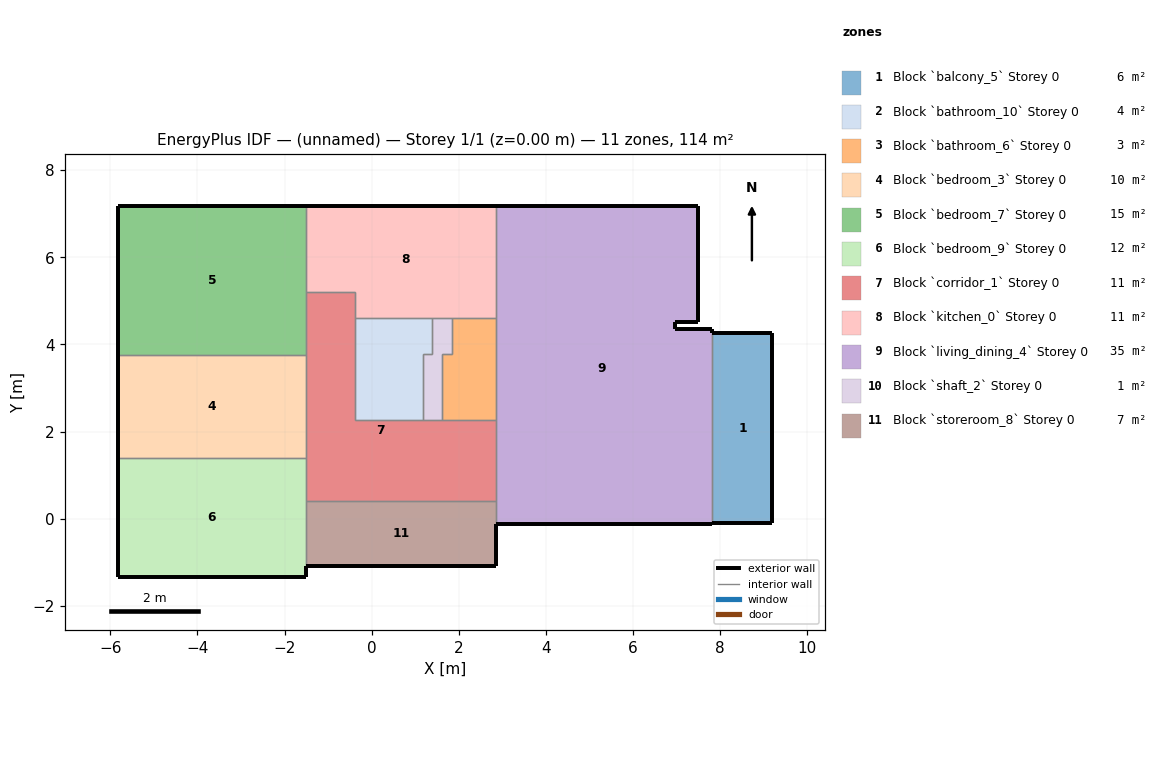
=== STOREY PLAN SPEC (per zone: floor XY polygon, exterior-wall plan segments, windows/doors) ===
zone 1: Block `balcony_5` Storey 0  (6.0 m²)
  floor: (9.20, 4.25) (9.20, -0.11) (7.82, -0.11) (7.82, 4.25)
  exterior wall: (7.82, -0.11) – (9.20, -0.11)  [1.4 m]
  exterior wall: (9.20, -0.11) – (9.20, 4.25)  [4.4 m]
  exterior wall: (9.20, 4.25) – (7.82, 4.25)  [1.4 m]
  interior walls: 1
zone 2: Block `bathroom_10` Storey 0  (3.8 m²)
  floor: (1.39, 4.60) (1.39, 3.78) (1.17, 3.78) (1.17, 2.27) (-0.39, 2.27) (-0.39, 4.60)
  interior walls: 6
zone 3: Block `bathroom_6` Storey 0  (2.7 m²)
  floor: (2.85, 4.60) (2.85, 2.27) (1.62, 2.27) (1.62, 3.78) (1.85, 3.78) (1.85, 4.60)
  interior walls: 6
zone 4: Block `bedroom_3` Storey 0  (10.2 m²)
  floor: (-1.50, 3.76) (-1.50, 1.40) (-5.83, 1.40) (-5.83, 3.76)
  exterior wall: (-5.83, 3.76) – (-5.83, 1.40)  [2.4 m]
  interior walls: 3
zone 5: Block `bedroom_7` Storey 0  (14.7 m²)
  floor: (-1.50, 7.17) (-1.50, 3.76) (-5.83, 3.76) (-5.83, 7.17)
  exterior wall: (-1.50, 7.17) – (-5.83, 7.17)  [4.3 m]
  exterior wall: (-5.83, 7.17) – (-5.83, 3.76)  [3.4 m]
  interior walls: 3
zone 6: Block `bedroom_9` Storey 0  (11.9 m²)
  floor: (-1.50, 1.40) (-1.50, -1.35) (-5.83, -1.35) (-5.83, 1.40)
  exterior wall: (-5.83, -1.35) – (-1.50, -1.35)  [4.3 m]
  exterior wall: (-5.83, 1.40) – (-5.83, -1.35)  [2.7 m]
  exterior wall: (-1.50, -1.35) – (-1.50, -1.10)  [0.2 m]
  interior walls: 3
zone 7: Block `corridor_1` Storey 0  (11.4 m²)
  floor: (2.85, 2.27) (2.85, 0.41) (-1.50, 0.41) (-1.50, 5.21) (-0.39, 5.21) (-0.39, 2.27)
  interior walls: 11
zone 8: Block `kitchen_0` Storey 0  (10.5 m²)
  floor: (2.85, 7.17) (2.85, 4.60) (-0.39, 4.60) (-0.39, 5.21) (-1.50, 5.21) (-1.50, 7.17)
  exterior wall: (2.85, 7.17) – (-1.50, 7.17)  [4.4 m]
  interior walls: 7
zone 9: Block `living_dining_4` Storey 0  (35.2 m²)
  floor: (7.49, 7.17) (7.49, 4.51) (6.95, 4.51) (6.95, 4.34) (7.82, 4.34) (7.82, -0.11) (2.85, -0.11) (2.85, 7.17)
  exterior wall: (2.85, -0.11) – (7.82, -0.11)  [5.0 m]
  exterior wall: (7.82, 4.34) – (6.95, 4.34)  [0.9 m]
  exterior wall: (6.95, 4.34) – (6.95, 4.51)  [0.2 m]
  exterior wall: (6.95, 4.51) – (7.49, 4.51)  [0.5 m]
  exterior wall: (7.49, 4.51) – (7.49, 7.17)  [2.7 m]
  exterior wall: (7.49, 7.17) – (2.85, 7.17)  [4.6 m]
  exterior wall: (7.82, -0.11) – (7.82, -0.11)  [0.0 m]
  exterior wall: (7.82, 4.25) – (7.82, 4.34)  [0.1 m]
  interior walls: 5
zone 10: Block `shaft_2` Storey 0  (1.1 m²)
  floor: (1.85, 4.60) (1.85, 3.78) (1.62, 3.78) (1.62, 2.27) (1.17, 2.27) (1.17, 3.78) (1.39, 3.78) (1.39, 4.60)
  interior walls: 8
zone 11: Block `storeroom_8` Storey 0  (6.5 m²)
  floor: (2.85, 0.41) (2.85, -1.10) (-1.50, -1.10) (-1.50, 0.41)
  exterior wall: (-1.50, -1.10) – (2.85, -1.10)  [4.4 m]
  exterior wall: (2.85, -1.10) – (2.85, -0.11)  [1.0 m]
  interior walls: 3

=== DERIVED (storey summary) ===
Building: (unnamed)
Storey: 1 of 1  (floor level z = 0.00 m)
Storey gross floor area: 114.0 m²
Zones on this storey: 11
  - Block `balcony_5` Storey 0: floor 6.0 m²; exterior wall 7.1 m (21.3 m²); WWR 0.0%
  - Block `bathroom_10` Storey 0: floor 3.8 m²
  - Block `bathroom_6` Storey 0: floor 2.7 m²
  - Block `bedroom_3` Storey 0: floor 10.2 m²; exterior wall 2.4 m (7.1 m²); WWR 0.0%
  - Block `bedroom_7` Storey 0: floor 14.7 m²; exterior wall 7.7 m (23.2 m²); WWR 0.0%
  - Block `bedroom_9` Storey 0: floor 11.9 m²; exterior wall 7.3 m (22.0 m²); WWR 0.0%
  - Block `corridor_1` Storey 0: floor 11.4 m²
  - Block `kitchen_0` Storey 0: floor 10.5 m²; exterior wall 4.4 m (13.1 m²); WWR 0.0%
  - Block `living_dining_4` Storey 0: floor 35.2 m²; exterior wall 13.9 m (41.8 m²); WWR 0.0%
  - Block `shaft_2` Storey 0: floor 1.1 m²
  - Block `storeroom_8` Storey 0: floor 6.5 m²; exterior wall 5.3 m (16.0 m²); WWR 0.0%
Zone adjacency (shared interzone walls):
  - Block `balcony_5` Storey 0 ↔ Block `living_dining_4` Storey 0
  - Block `bathroom_10` Storey 0 ↔ Block `corridor_1` Storey 0
  - Block `bathroom_10` Storey 0 ↔ Block `kitchen_0` Storey 0
  - Block `bathroom_10` Storey 0 ↔ Block `shaft_2` Storey 0
  - Block `bathroom_6` Storey 0 ↔ Block `corridor_1` Storey 0
  - Block `bathroom_6` Storey 0 ↔ Block `kitchen_0` Storey 0
  - Block `bathroom_6` Storey 0 ↔ Block `living_dining_4` Storey 0
  - Block `bathroom_6` Storey 0 ↔ Block `shaft_2` Storey 0
  - Block `bedroom_3` Storey 0 ↔ Block `bedroom_7` Storey 0
  - Block `bedroom_3` Storey 0 ↔ Block `bedroom_9` Storey 0
  - Block `bedroom_3` Storey 0 ↔ Block `corridor_1` Storey 0
  - Block `bedroom_7` Storey 0 ↔ Block `corridor_1` Storey 0
  - Block `bedroom_7` Storey 0 ↔ Block `kitchen_0` Storey 0
  - Block `bedroom_9` Storey 0 ↔ Block `corridor_1` Storey 0
  - Block `bedroom_9` Storey 0 ↔ Block `storeroom_8` Storey 0
  - Block `corridor_1` Storey 0 ↔ Block `kitchen_0` Storey 0
  - Block `corridor_1` Storey 0 ↔ Block `living_dining_4` Storey 0
  - Block `corridor_1` Storey 0 ↔ Block `shaft_2` Storey 0
  - Block `corridor_1` Storey 0 ↔ Block `storeroom_8` Storey 0
  - Block `kitchen_0` Storey 0 ↔ Block `living_dining_4` Storey 0
  - Block `kitchen_0` Storey 0 ↔ Block `shaft_2` Storey 0
  - Block `living_dining_4` Storey 0 ↔ Block `storeroom_8` Storey 0